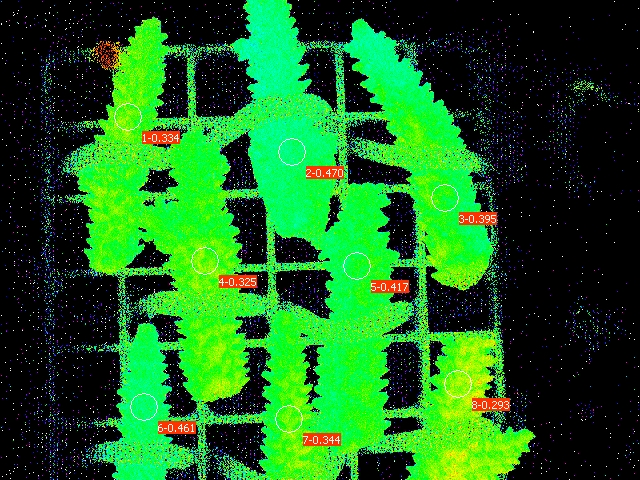

Data behind this chart, as committed beside it:
Date; Time; No.; PAR; F1; F2; F3; F4; F5; F6; F7; F8; Fm'1; Fm'2; Fm'3; Fm'4; Fm'5; Fm'6; Fm'7; Fm'8; Y(II)1; Y(II)2; Y(II)3; Y(II)4
26.06.23; 20:22:10; 1; 0; 0.1413; 0.1251; 0.1544; 0.1828; 0.1369; 0.1290; 0.1667; 0.1735; 0.2121; 0.2361; 0.2551; 0.2708; 0.2346; 0.2395; 0.2542; 0.2454; 0.334; 0.470; 0.395; 0.325
